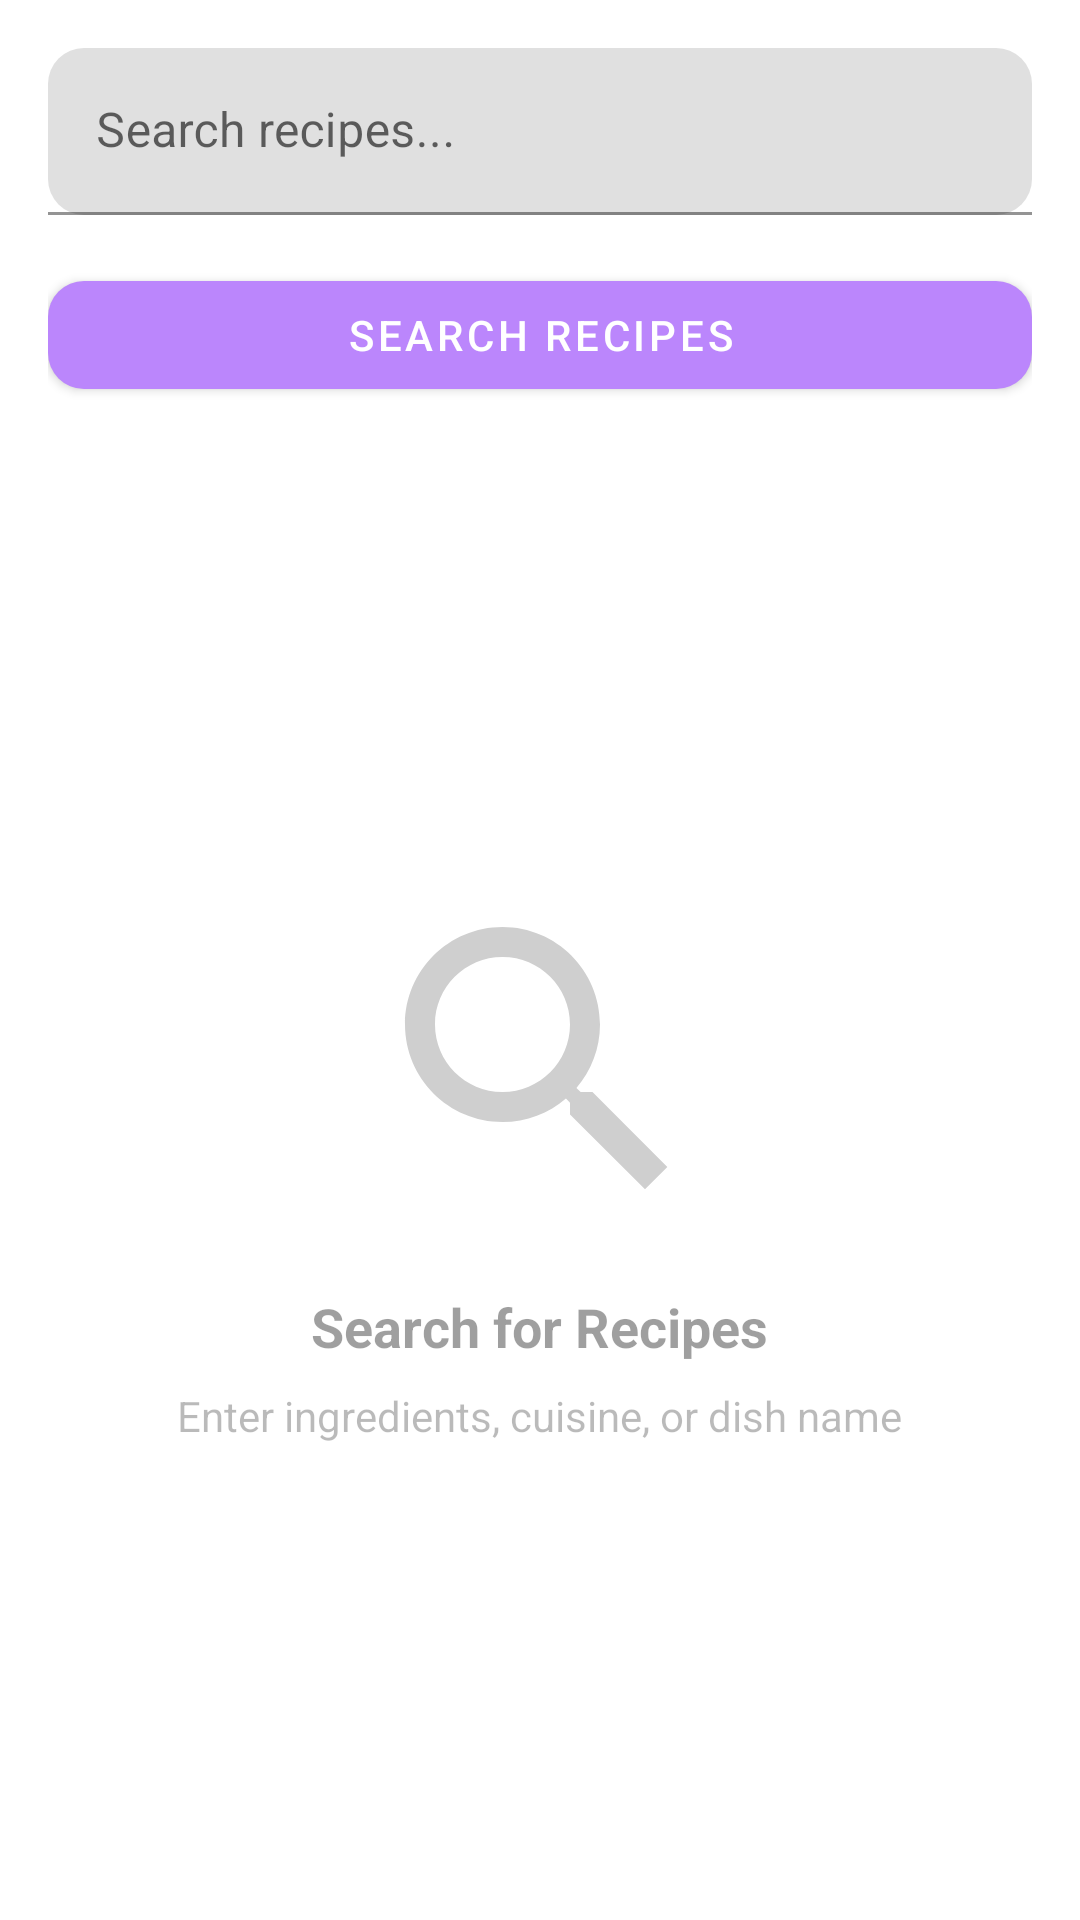

The Android layout XML behind this screen, and the referenced resources:
<!-- AndroidManifest.xml: application theme Theme.RecipeMate -->
<!-- res/layout/fragment_search.xml -->
<?xml version="1.0" encoding="utf-8"?>
<LinearLayout xmlns:android="http://schemas.android.com/apk/res/android"
    xmlns:app="http://schemas.android.com/apk/res-auto"
    android:layout_width="match_parent"
    android:layout_height="match_parent"
    android:orientation="vertical"
    android:padding="16dp">

    
    <com.google.android.material.textfield.TextInputLayout
        android:layout_width="match_parent"
        android:layout_height="wrap_content"
        android:layout_marginBottom="16dp"
        app:boxCornerRadiusBottomEnd="12dp"
        app:boxCornerRadiusBottomStart="12dp"
        app:boxCornerRadiusTopEnd="12dp"
        app:boxCornerRadiusTopStart="12dp">

        <com.google.android.material.textfield.TextInputEditText
            android:id="@+id/etSearch"
            android:layout_width="match_parent"
            android:layout_height="wrap_content"
            android:hint="Search recipes..."
            android:imeOptions="actionSearch"
            android:singleLine="true" />

    </com.google.android.material.textfield.TextInputLayout>

    
    <com.google.android.material.button.MaterialButton
        android:id="@+id/btnSearch"
        android:layout_width="match_parent"
        android:layout_height="wrap_content"
        android:text="Search Recipes"
        android:layout_marginBottom="16dp"
        app:cornerRadius="12dp" />

    
    <ProgressBar
        android:id="@+id/progressBar"
        android:layout_width="wrap_content"
        android:layout_height="wrap_content"
        android:layout_gravity="center"
        android:visibility="gone"
        android:layout_marginBottom="16dp" />

    
    <TextView
        android:id="@+id/tvResultsCount"
        android:layout_width="match_parent"
        android:layout_height="wrap_content"
        android:text=""
        android:textSize="16sp"
        android:textStyle="bold"
        android:visibility="gone"
        android:layout_marginBottom="8dp" />

    
    <androidx.recyclerview.widget.RecyclerView
        android:id="@+id/rvRecipes"
        android:layout_width="match_parent"
        android:layout_height="0dp"
        android:layout_weight="1"
        android:visibility="gone" />

    
    <LinearLayout
        android:id="@+id/emptyState"
        android:layout_width="match_parent"
        android:layout_height="0dp"
        android:layout_weight="1"
        android:orientation="vertical"
        android:gravity="center"
        android:visibility="visible">

        <ImageView
            android:layout_width="120dp"
            android:layout_height="120dp"
            android:src="@drawable/ic_search_placeholder"
            android:contentDescription="@string/search_recipes"
            android:alpha="0.5" />

        <TextView
            android:layout_width="wrap_content"
            android:layout_height="wrap_content"
            android:text="@string/search_for_recipes"
            android:textSize="18sp"
            android:textStyle="bold"
            android:layout_marginTop="16dp"
            android:alpha="0.7" />

        <TextView
            android:layout_width="wrap_content"
            android:layout_height="wrap_content"
            android:text="@string/enter_ingredients_cuisine_or_dish_name"
            android:textSize="14sp"
            android:layout_marginTop="8dp"
            android:alpha="0.5" />

    </LinearLayout>

    
    <LinearLayout
        android:id="@+id/noResultsState"
        android:layout_width="match_parent"
        android:layout_height="0dp"
        android:layout_weight="1"
        android:orientation="vertical"
        android:gravity="center"
        android:visibility="gone">

        <ImageView
            android:layout_width="120dp"
            android:layout_height="120dp"
            android:src="@drawable/ic_no_results"
            android:contentDescription="@string/no_results"
            android:alpha="0.5" />

        <TextView
            android:layout_width="wrap_content"
            android:layout_height="wrap_content"
            android:text="@string/no_recipes_found"
            android:textSize="18sp"
            android:textStyle="bold"
            android:layout_marginTop="16dp"
            android:alpha="0.7" />

        <TextView
            android:layout_width="wrap_content"
            android:layout_height="wrap_content"
            android:text="@string/try_a_different_search_term"
            android:textSize="14sp"
            android:layout_marginTop="8dp"
            android:alpha="0.5" />

    </LinearLayout>

</LinearLayout>
<!-- resources referenced by this layout -->
<resources>
  <!-- drawable ic_no_results (drawable) -->
  <vector xmlns:android="http://schemas.android.com/apk/res/android"
      android:width="120dp"
      android:height="120dp"
      android:viewportWidth="24"
      android:viewportHeight="24"
      android:tint="@color/gray_medium">
      <path
          android:fillColor="@android:color/white"
          android:pathData="M12,2C6.48,2 2,6.48 2,12s4.48,10 10,10 10,-4.48 10,-10S17.52,2 12,2zM13,17h-2v-2h2v2zM13,13h-2L11,7h2v6z"/>
  </vector>
  <!-- drawable ic_search_placeholder (drawable) -->
  <vector xmlns:android="http://schemas.android.com/apk/res/android"
      android:width="120dp"
      android:height="120dp"
      android:viewportWidth="24"
      android:viewportHeight="24"
      android:tint="@color/gray_medium">
      <path
          android:fillColor="@android:color/white"
          android:pathData="M15.5,14h-0.79l-0.28,-0.27C15.41,12.59 16,11.11 16,9.5 16,5.91 13.09,3 9.5,3S3,5.91 3,9.5 5.91,16 9.5,16c1.61,0 3.09,-0.59 4.23,-1.57l0.27,0.28v0.79l5,4.99L20.49,19l-4.99,-5zM9.5,14C7.01,14 5,11.99 5,9.5S7.01,5 9.5,5 14,7.01 14,9.5 11.99,14 9.5,14z"/>
  </vector>
  <string name="enter_ingredients_cuisine_or_dish_name">Enter ingredients, cuisine, or dish name</string>
  <string name="no_recipes_found">No Recipes Found</string>
  <string name="no_results">No results</string>
  <string name="search_for_recipes">Search for Recipes</string>
  <string name="search_recipes">Search recipes</string>
  <string name="try_a_different_search_term">Try a different search term</string>
  <style name="Theme.RecipeMate" parent="Base.Theme.RecipeMate" />
  <color name="gray_medium">#FF9E9E9E</color>
  <style name="Base.Theme.RecipeMate" parent="Theme.MaterialComponents.Light.NoActionBar">
          
          <item name="colorPrimary">@color/purple_500</item>
          <item name="colorPrimaryVariant">@color/purple_700</item>
          <item name="colorOnPrimary">@color/white</item>
  
          
          <item name="colorSecondary">@color/teal_200</item>
          <item name="colorSecondaryVariant">@color/teal_700</item>
          <item name="colorOnSecondary">@color/black</item>
  
          
          <item name="android:statusBarColor" tools:targetApi="l">?attr/colorPrimaryVariant</item>
      </style>
  <color name="purple_500">#FFBB86FC</color>
  <color name="purple_700">#FF3700B3</color>
  <color name="white">#FFFFFFFF</color>
  <color name="teal_200">#FF03DAC5</color>
  <color name="teal_700">#FF018786</color>
  <color name="black">#FF000000</color>
</resources>
